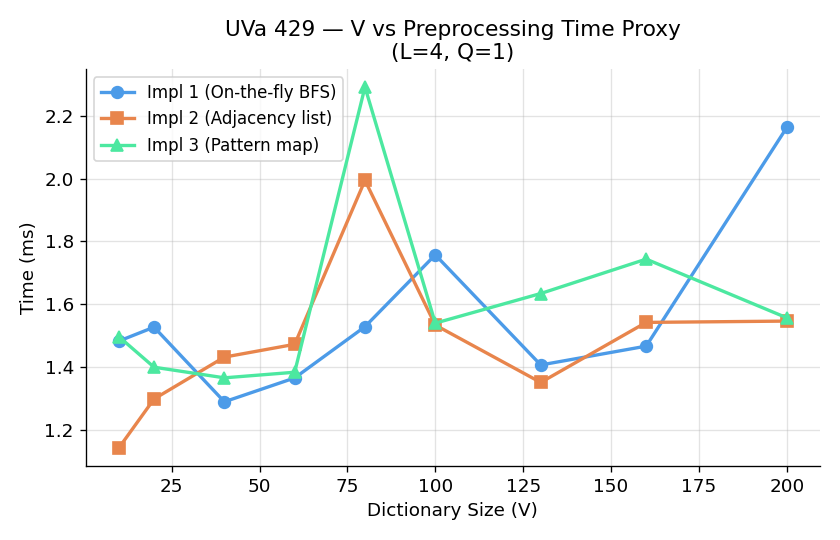

The file beside this chart, header and first rows:
V, Impl 1 (On-the-fly BFS), Impl 2 (Adjacency list), Impl 3 (Pattern map)
10, 1.482, 1.142, 1.496
20, 1.527, 1.298, 1.399
40, 1.289, 1.431, 1.365
60, 1.365, 1.472, 1.383
80, 1.528, 1.994, 2.292
100, 1.757, 1.533, 1.539
130, 1.406, 1.35, 1.634
160, 1.466, 1.542, 1.743
200, 2.163, 1.546, 1.556
